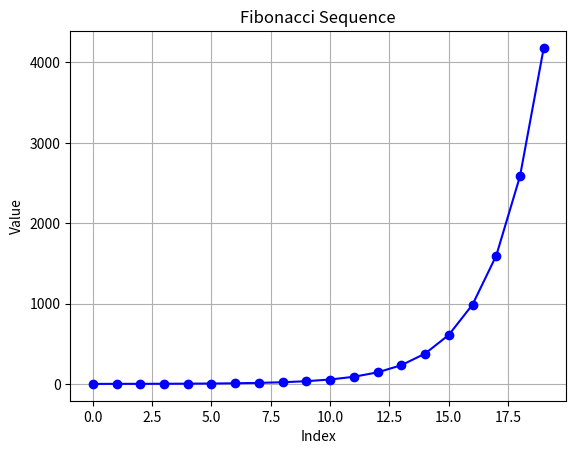

The script that saved this image:
import matplotlib.pyplot as plt
import time

def fibonacci_recursive(n):
    if n <= 1:
        return n
    return fibonacci_recursive(n-1) + fibonacci_recursive(n-2)

def fibonacci_dynamic(n):
    memo = {0: 0, 1: 1}
    def fib(n):
        if n not in memo:
            memo[n] = fib(n-1) + fib(n-2)
        return memo[n]
    return fib(n)

def fibonacci_iterative(n):
    a, b = 0, 1
    for _ in range(n):
        a, b = b, a + b
    return a

def generate_fibonacci_sequence(n, method='recursive'):
    methods = {'recursive': fibonacci_recursive, 'dynamic': fibonacci_dynamic, 'iterative': fibonacci_iterative}
    return [methods[method](i) for i in range(n)]

def plot_fibonacci(sequence):
    plt.plot(sequence, marker='o', color='b')
    plt.title("Fibonacci Sequence")
    plt.xlabel("Index")
    plt.ylabel("Value")
    plt.grid(True)
    plt.show()

def time_fibonacci_method(n, method):
    start = time.time()
    generate_fibonacci_sequence(n, method)
    return time.time() - start

def main():
    N = 20
    for method in ['recursive', 'dynamic', 'iterative']:
        sequence = generate_fibonacci_sequence(N, method)
        print(f"{method.capitalize()} first 10: {sequence[:10]}...")
        print(f"Execution time for {method}: {time_fibonacci_method(N, method):.6f} seconds\n")

    plot_fibonacci(generate_fibonacci_sequence(N, 'iterative'))

if __name__ == "__main__":
    main()
